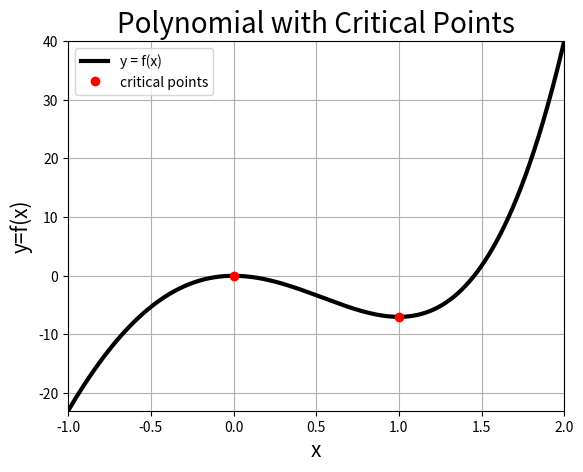

Here is the Python script that generated this plot:
import numpy as np
import matplotlib.pyplot as plt
from scipy import optimize

# Objective: This script outputs some basic plotting commands 
# associated to Phase 1 - Worksheet 1 problem 1a.  This file uses 
# scipy optimize with root_scalar to find critical points.

# Discretize the domain with a vector, x
N = int(1e3)
x = np.linspace(-1, 2, N)  

# Create the function in part 1a
f = lambda x:  3 * x ** 4 + 8 * x ** 3 - 18 * x ** 2

# Create the derivative function directly
fp = lambda x: 12 * x ** 3 + 24 * x ** 2 - 36 * x

# Use built-in solver to calculate critical points
c_1 = optimize.root_scalar(fp, bracket=(-1/2, 1/2), method="brentq")
c_2 = optimize.root_scalar(fp, bracket=(1/2, 3/2), method="brentq")

# Compile both roots into an array
c = np.array([c_1.root, c_2.root])

# Plot the graph of the function
plt.figure(1)
plt.plot(x, f(x), 'k-', linewidth=3, label='y = f(x)')
plt.plot(c, f(c), 'ro', linewidth=3, label='critical points')
plt.title('Polynomial with Critical Points', fontsize=20)
plt.xlabel('x', fontsize=15)
plt.ylabel('y=f(x)', fontsize=15)
plt.xticks(fontsize=10)
plt.yticks(fontsize=10)
plt.grid(True, which='both')
plt.xlim([np.min(x), np.max(x)])
plt.ylim([np.min(f(x)), np.max(f(x))])
plt.legend()

# Show the plot:
plt.show()

# Save the file in high quality format as eps and png: 
plt.savefig('p1ws1_1a_plot.eps', format='eps')
plt.savefig('p1ws1_1a_plot.png', format='png')